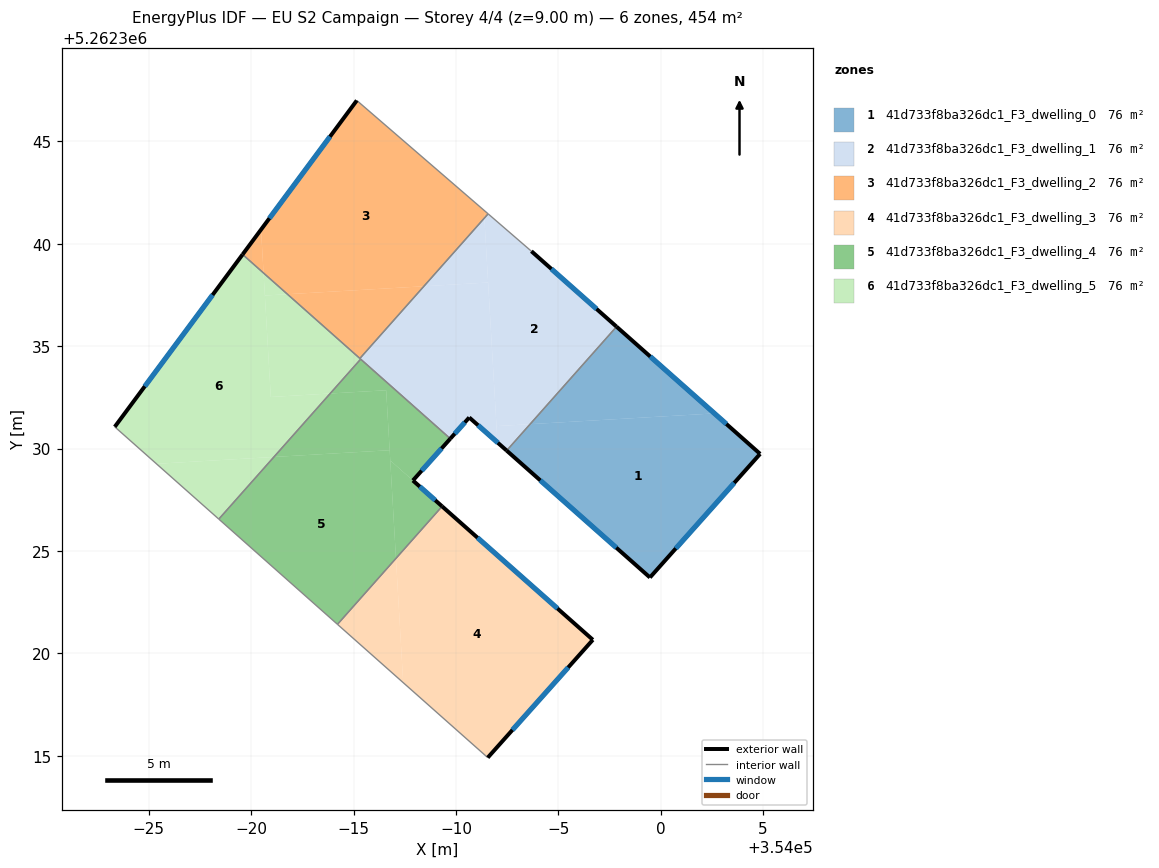
=== STOREY PLAN SPEC (per zone: floor XY polygon, exterior-wall plan segments, windows/doors) ===
zone 1: 41d733f8ba326dc1_F3_dwelling_0  (75.7 m²)
  floor: (354004.86, 5262329.74) (353999.48, 5262323.70) (353992.48, 5262329.90) (353993.62, 5262331.19) (354002.63, 5262331.71)
  floor: (354002.63, 5262331.71) (353993.62, 5262331.19) (353997.84, 5262335.95)
  exterior wall: (354004.86, 5262329.74) – (353997.84, 5262335.95)  [9.4 m]
    window: (354003.21, 5262331.20) – (353999.49, 5262334.49)  [7.9 m²]
  exterior wall: (353999.48, 5262323.70) – (354004.86, 5262329.74)  [8.1 m]
    window: (354000.74, 5262325.12) – (354003.59, 5262328.32)  [6.8 m²]
  exterior wall: (353992.48, 5262329.90) – (353999.48, 5262323.70)  [9.3 m]
    window: (353994.12, 5262328.44) – (353997.83, 5262325.16)  [7.9 m²]
  interior walls: 1
zone 2: 41d733f8ba326dc1_F3_dwelling_1  (75.7 m²)
  floor: (353993.69, 5262339.64) (353997.84, 5262335.95) (353993.62, 5262331.19) (353991.98, 5262331.09) (353991.39, 5262341.26) (353991.57, 5262341.46)
  floor: (353993.62, 5262331.19) (353992.48, 5262329.90) (353992.03, 5262330.30) (353991.98, 5262331.09)
  floor: (353991.57, 5262338.11) (353992.03, 5262330.30) (353990.65, 5262331.52) (353989.73, 5262330.48) (353985.31, 5262334.40) (353988.44, 5262337.93)
  floor: (353991.39, 5262341.26) (353991.57, 5262338.11) (353988.44, 5262337.93)
  exterior wall: (353989.73, 5262330.48) – (353990.65, 5262331.52)  [1.4 m]
    window: (353989.94, 5262330.73) – (353990.43, 5262331.27)  [1.2 m²]
  exterior wall: (353997.84, 5262335.95) – (353993.69, 5262339.64)  [5.6 m]
    window: (353996.87, 5262336.82) – (353994.66, 5262338.77)  [4.7 m²]
  exterior wall: (353990.65, 5262331.52) – (353992.48, 5262329.90)  [2.4 m]
    window: (353991.08, 5262331.14) – (353992.05, 5262330.28)  [2.1 m²]
  interior walls: 5
zone 3: 41d733f8ba326dc1_F3_dwelling_2  (75.7 m²)
  floor: (353991.37, 5262341.64) (353991.39, 5262341.26) (353988.44, 5262337.93) (353981.77, 5262337.54) (353980.61, 5262338.57) (353980.48, 5262340.69) (353985.16, 5262347.00)
  floor: (353991.57, 5262341.46) (353991.39, 5262341.26) (353991.37, 5262341.64)
  floor: (353988.44, 5262337.93) (353985.31, 5262334.40) (353981.77, 5262337.54)
  floor: (353980.48, 5262340.69) (353980.61, 5262338.57) (353979.58, 5262339.48)
  exterior wall: (353985.16, 5262347.00) – (353979.58, 5262339.48)  [9.4 m]
    window: (353983.85, 5262345.23) – (353980.89, 5262341.25)  [7.9 m²]
  interior walls: 3
zone 4: 41d733f8ba326dc1_F3_dwelling_3  (75.7 m²)
  floor: (353996.69, 5262320.66) (353991.55, 5262314.90) (353987.42, 5262318.57) (353987.07, 5262324.63) (353989.33, 5262327.18)
  floor: (353987.07, 5262324.63) (353987.42, 5262318.57) (353984.22, 5262321.41)
  exterior wall: (353996.69, 5262320.66) – (353989.33, 5262327.18)  [9.8 m]
    window: (353994.96, 5262322.19) – (353991.05, 5262325.65)  [8.3 m²]
  exterior wall: (353991.55, 5262314.90) – (353996.69, 5262320.66)  [7.7 m]
    window: (353992.76, 5262316.26) – (353995.48, 5262319.31)  [6.5 m²]
  interior walls: 2
zone 5: 41d733f8ba326dc1_F3_dwelling_4  (75.7 m²)
  floor: (353986.76, 5262329.92) (353987.07, 5262324.63) (353984.22, 5262321.41) (353978.42, 5262326.55) (353981.11, 5262329.59)
  floor: (353989.33, 5262327.18) (353987.07, 5262324.63) (353986.80, 5262329.38) (353986.83, 5262329.38)
  floor: (353986.59, 5262332.85) (353986.76, 5262329.92) (353981.11, 5262329.59) (353983.86, 5262332.69)
  floor: (353986.59, 5262332.85) (353983.86, 5262332.69) (353985.35, 5262334.37) (353989.73, 5262330.48) (353987.90, 5262328.44) (353986.83, 5262329.38) (353986.79, 5262329.38)
  exterior wall: (353987.90, 5262328.44) – (353989.73, 5262330.48)  [2.7 m]
    window: (353988.33, 5262328.92) – (353989.30, 5262330.00)  [2.3 m²]
  exterior wall: (353989.33, 5262327.18) – (353987.90, 5262328.44)  [1.9 m]
    window: (353988.99, 5262327.47) – (353988.23, 5262328.14)  [1.6 m²]
  interior walls: 4
zone 6: 41d733f8ba326dc1_F3_dwelling_5  (75.7 m²)
  floor: (353985.35, 5262334.37) (353983.86, 5262332.69) (353980.96, 5262332.52) (353980.67, 5262337.47) (353981.77, 5262337.54)
  floor: (353980.61, 5262338.57) (353980.96, 5262332.52) (353983.86, 5262332.69) (353981.11, 5262329.59) (353975.37, 5262329.26) (353973.34, 5262331.06) (353979.58, 5262339.48)
  floor: (353981.77, 5262337.54) (353980.67, 5262337.47) (353980.61, 5262338.57)
  floor: (353981.11, 5262329.59) (353978.42, 5262326.55) (353975.37, 5262329.26)
  exterior wall: (353979.58, 5262339.48) – (353973.34, 5262331.06)  [10.5 m]
    window: (353978.11, 5262337.50) – (353974.80, 5262333.04)  [8.8 m²]
  interior walls: 4

=== DERIVED (storey summary) ===
Building: EU S2 Campaign
Storey: 4 of 4  (floor level z = 9.00 m)
Storey gross floor area: 454.1 m²
Zones on this storey: 6
  - 41d733f8ba326dc1_F3_dwelling_0: floor 75.7 m²; exterior wall 26.8 m (80.4 m²); 3 window(s) 22.6 m²; WWR 28.1%
  - 41d733f8ba326dc1_F3_dwelling_1: floor 75.7 m²; exterior wall 9.4 m (28.2 m²); 3 window(s) 7.9 m²; WWR 28.1%
  - 41d733f8ba326dc1_F3_dwelling_2: floor 75.7 m²; exterior wall 9.4 m (28.1 m²); 1 window(s) 7.9 m²; WWR 28.1%
  - 41d733f8ba326dc1_F3_dwelling_3: floor 75.7 m²; exterior wall 17.5 m (52.6 m²); 2 window(s) 14.8 m²; WWR 28.1%
  - 41d733f8ba326dc1_F3_dwelling_4: floor 75.7 m²; exterior wall 4.6 m (13.9 m²); 2 window(s) 3.9 m²; WWR 28.1%
  - 41d733f8ba326dc1_F3_dwelling_5: floor 75.7 m²; exterior wall 10.5 m (31.4 m²); 1 window(s) 8.8 m²; WWR 28.1%
Zone adjacency (shared interzone walls):
  - 41d733f8ba326dc1_F3_dwelling_0 ↔ 41d733f8ba326dc1_F3_dwelling_1
  - 41d733f8ba326dc1_F3_dwelling_1 ↔ 41d733f8ba326dc1_F3_dwelling_2
  - 41d733f8ba326dc1_F3_dwelling_1 ↔ 41d733f8ba326dc1_F3_dwelling_4
  - 41d733f8ba326dc1_F3_dwelling_1 ↔ 41d733f8ba326dc1_F3_dwelling_5
  - 41d733f8ba326dc1_F3_dwelling_2 ↔ 41d733f8ba326dc1_F3_dwelling_5
  - 41d733f8ba326dc1_F3_dwelling_3 ↔ 41d733f8ba326dc1_F3_dwelling_4
  - 41d733f8ba326dc1_F3_dwelling_4 ↔ 41d733f8ba326dc1_F3_dwelling_5